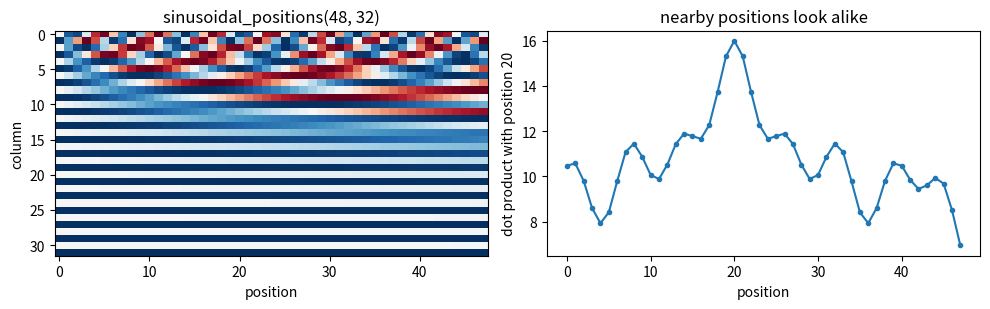

Reproduce this figure in Python.
# ── Setup ─ run this cell first ────────────────────────────────────────────
import numpy as np

rng = np.random.default_rng(0)


def _close(got, want, atol):
    if isinstance(want, dict):
        return isinstance(got, dict) and got.keys() == want.keys() and all(
            _close(got[key], want[key], atol) for key in want
        )
    if isinstance(want, (list, tuple)):
        return isinstance(got, (list, tuple)) and len(got) == len(want) and all(
            _close(g, w, atol) for g, w in zip(got, want)
        )
    try:
        got_array, want_array = np.asarray(got, dtype=float), np.asarray(want, dtype=float)
    except (TypeError, ValueError):
        return got == want
    return got_array.shape == want_array.shape and np.allclose(got_array, want_array, atol=atol)


def _short(value):
    if isinstance(value, tuple):
        return "(" + ", ".join(_short(item) for item in value) + ")"
    if isinstance(value, np.ndarray):
        text = np.array2string(value, precision=4, threshold=8, separator=", ").replace("\n", "")
    else:
        text = repr(value)
    return text if len(text) < 120 else text[:117] + "..."


def practice(name, yours, reference, cases, atol=1e-6):
    """Check your function against the reference on a few inputs.

    Returns the function the rest of the notebook should use: yours once it
    matches, otherwise the reference -- so you can always keep going.
    """
    try:
        for args in cases:
            got, want = yours(*args), reference(*args)
            if not _close(got, want, atol):
                print(f"❌ {name}: for input {_short(args)}")
                print(f"   you returned {_short(got)}")
                print(f"   expected     {_short(want)}")
                print(f"   The rest of the notebook uses the reference {name} until yours matches.")
                return reference
    except NotImplementedError:
        print(f"✍️  {name}: not written yet. Type it in the cell above and run this cell again.")
        print("   Until then the rest of the notebook uses the reference version.")
        return reference
    except Exception as error:  # a typo in the learner's code must not stop the lesson
        print(f"❌ {name} raised {type(error).__name__}: {error}")
        print(f"   The rest of the notebook uses the reference {name} until yours runs.")
        return reference
    print(f"✅ {name}: matches the reference on {len(cases)} test case{'s' if len(cases) != 1 else ''}. From here on the notebook runs YOUR {name}.")
    return yours
import matplotlib.pyplot as plt

# ── Tiny tensor autograd (NumPy) ── the engine you built in Base Model Training ──
import numpy as np


def _unbroadcast(grad, shape):
    """Sum a gradient back down to `shape`, undoing NumPy broadcasting."""
    while grad.ndim > len(shape):
        grad = grad.sum(axis=0)
    for axis, size in enumerate(shape):
        if size == 1 and grad.shape[axis] != 1:
            grad = grad.sum(axis=axis, keepdims=True)
    return grad


class Tensor:
    """A NumPy array that remembers how it was made, so gradients can flow back."""

    def __init__(self, data, requires_grad=False, parents=(), backward=None, op=""):
        self.data = np.asarray(data, dtype=np.float64)
        self.requires_grad = requires_grad
        self.grad = None
        self._parents = parents
        self._backward = backward  # grad_out -> one gradient per parent
        self.op = op

    shape = property(lambda self: self.data.shape)
    ndim = property(lambda self: self.data.ndim)
    T = property(lambda self: self.transpose())

    def __repr__(self):
        return f"Tensor(shape={self.shape}, op={self.op or 'leaf'}, requires_grad={self.requires_grad})"

    @staticmethod
    def lift(value):
        return value if isinstance(value, Tensor) else Tensor(value)

    def _result(self, data, parents, backward, op):
        if any(parent.requires_grad for parent in parents):
            return Tensor(data, True, parents, backward, op)
        return Tensor(data, op=op)

    # arithmetic, with broadcasting
    def __add__(self, other):
        other = Tensor.lift(other)
        return self._result(self.data + other.data, (self, other), lambda g: (g, g), "add")

    __radd__ = __add__

    def __neg__(self):
        return self._result(-self.data, (self,), lambda g: (-g,), "neg")

    def __sub__(self, other):
        return self + (-Tensor.lift(other))

    def __rsub__(self, other):
        return Tensor.lift(other) + (-self)

    def __mul__(self, other):
        other = Tensor.lift(other)
        return self._result(self.data * other.data, (self, other),
                            lambda g: (g * other.data, g * self.data), "mul")

    __rmul__ = __mul__

    def __truediv__(self, other):
        other = Tensor.lift(other)
        return self._result(self.data / other.data, (self, other),
                            lambda g: (g / other.data, -g * self.data / other.data ** 2), "div")

    def __rtruediv__(self, other):
        return Tensor.lift(other) / self

    def __pow__(self, exponent):
        assert isinstance(exponent, (int, float)), "only constant exponents"
        return self._result(self.data ** exponent, (self,),
                            lambda g: (g * exponent * self.data ** (exponent - 1),), "pow")

    def __matmul__(self, other):
        other = Tensor.lift(other)

        def backward(g):
            return (g @ np.swapaxes(other.data, -1, -2), np.swapaxes(self.data, -1, -2) @ g)

        return self._result(self.data @ other.data, (self, other), backward, "matmul")

    # elementwise functions
    def exp(self):
        out = np.exp(self.data)
        return self._result(out, (self,), lambda g: (g * out,), "exp")

    def log(self):
        return self._result(np.log(self.data), (self,), lambda g: (g / self.data,), "log")

    def tanh(self):
        out = np.tanh(self.data)
        return self._result(out, (self,), lambda g: (g * (1 - out ** 2),), "tanh")

    def relu(self):
        return self._result(np.maximum(self.data, 0), (self,), lambda g: (g * (self.data > 0),), "relu")

    def sigmoid(self):
        out = 0.5 * (1 + np.tanh(0.5 * self.data))  # stable for large |x|
        return self._result(out, (self,), lambda g: (g * out * (1 - out),), "sigmoid")

    # reductions and reshaping
    def sum(self, axis=None, keepdims=False):
        def backward(g):
            if axis is not None and not keepdims:
                g = np.expand_dims(g, axis)
            return (np.broadcast_to(g, self.shape).copy(),)

        return self._result(self.data.sum(axis=axis, keepdims=keepdims), (self,), backward, "sum")

    def mean(self, axis=None, keepdims=False):
        count = self.data.size if axis is None else np.prod([self.shape[a] for a in np.atleast_1d(axis)])
        return self.sum(axis=axis, keepdims=keepdims) / count

    def reshape(self, *shape):
        return self._result(self.data.reshape(*shape), (self,), lambda g: (g.reshape(self.shape),), "reshape")

    def transpose(self, *axes):
        axes = axes or tuple(reversed(range(self.ndim)))
        inverse = np.argsort(axes)
        return self._result(self.data.transpose(axes), (self,), lambda g: (g.transpose(inverse),), "transpose")

    def __getitem__(self, index):
        def backward(g):
            full = np.zeros_like(self.data)
            np.add.at(full, index, g)  # repeated indices (an embedding row used twice) add up
            return (full,)

        return self._result(self.data[index], (self,), backward, "index")

    def log_softmax(self, axis=-1):
        shifted = self.data - self.data.max(axis=axis, keepdims=True)
        out = shifted - np.log(np.exp(shifted).sum(axis=axis, keepdims=True))
        probs = np.exp(out)
        return self._result(out, (self,), lambda g: (g - probs * g.sum(axis=axis, keepdims=True),), "log_softmax")

    def softmax(self, axis=-1):
        shifted = np.exp(self.data - self.data.max(axis=axis, keepdims=True))
        out = shifted / shifted.sum(axis=axis, keepdims=True)
        return self._result(out, (self,), lambda g: (out * (g - (g * out).sum(axis=axis, keepdims=True)),), "softmax")

    # reverse-mode differentiation
    def backward(self, grad=None):
        order, seen = [], set()

        def visit(node):
            if id(node) not in seen:
                seen.add(id(node))
                for parent in node._parents:
                    visit(parent)
                order.append(node)

        visit(self)
        self.grad = np.ones_like(self.data) if grad is None else np.asarray(grad, dtype=np.float64)
        for node in reversed(order):
            if node._backward is None or node.grad is None:
                continue
            for parent, parent_grad in zip(node._parents, node._backward(node.grad)):
                if not parent.requires_grad or parent_grad is None:
                    continue
                parent_grad = _unbroadcast(np.asarray(parent_grad, dtype=np.float64), parent.shape)
                parent.grad = parent_grad if parent.grad is None else parent.grad + parent_grad


def parameter(*shape, rng, scale=None):
    """A trainable weight, initialised with N(0, scale^2); default scale is He's sqrt(2 / fan_in)."""
    scale = np.sqrt(2.0 / shape[0]) if scale is None else scale
    return Tensor(rng.normal(0.0, scale, shape), requires_grad=True)


def zeros_parameter(*shape):
    return Tensor(np.zeros(shape), requires_grad=True)


def zero_grad(params):
    for p in params:
        p.grad = None


def cross_entropy(logits, targets, mask=None):
    """Mean next-token/class cross-entropy. logits: (..., classes); targets: int (...); mask: 1.0 keeps a position."""
    flat = logits.reshape(-1, logits.shape[-1]).log_softmax(axis=-1)
    targets = np.asarray(targets).reshape(-1)
    picked = flat[np.arange(targets.size), targets]
    if mask is None:
        return -picked.mean()
    weights = np.asarray(mask, dtype=np.float64).reshape(-1)
    return -(picked * weights).sum() / max(weights.sum(), 1.0)


def layer_norm(x, gamma, beta, eps=1e-5):
    mean = x.mean(axis=-1, keepdims=True)
    centred = x - mean
    var = (centred ** 2).mean(axis=-1, keepdims=True)
    return centred / (var + eps) ** 0.5 * gamma + beta


def numerical_grad(f, tensor, eps=1e-6):
    """Central-difference gradient of scalar f() with respect to tensor.data."""
    grad = np.zeros_like(tensor.data)
    it = np.nditer(tensor.data, flags=["multi_index"])
    for _ in it:
        index = it.multi_index
        original = tensor.data[index]
        tensor.data[index] = original + eps
        plus = float(f().data)
        tensor.data[index] = original - eps
        minus = float(f().data)
        tensor.data[index] = original
        grad[index] = (plus - minus) / (2 * eps)
    return grad


def relative_error(a, b):
    return float(np.linalg.norm(a - b) / max(np.linalg.norm(a) + np.linalg.norm(b), 1e-12))

# ── practice_tensor: practice() for functions built from Tensor operations ──


def _tensors_in(value):
    """Every Tensor inside value, looking into tuples, lists and dicts."""
    if isinstance(value, Tensor):
        return [value]
    if isinstance(value, dict):
        value = list(value.values())
    if isinstance(value, (list, tuple)):
        return [tensor for item in value for tensor in _tensors_in(item)]
    return []


def _values_and_gradients(function, args):
    """Run function(*args). Return its output arrays and the gradients it sends back to each input Tensor."""
    inputs = [tensor for tensor in _tensors_in(args) if tensor.requires_grad]
    zero_grad(inputs)
    result = function(*args)
    outputs = list(result) if isinstance(result, tuple) else [result]
    for output in outputs:
        if not isinstance(output, Tensor):
            hint = ("; a NumPy array on the left of + or @ turns the result into an object array, so put the Tensor first"
                    if getattr(output, "dtype", None) == object else "; build the result from Tensor operations")
            raise TypeError(f"expected a Tensor but got {type(output).__name__}{hint}")
    probe = Tensor(0.0)
    for output in outputs:  # an uneven weighting, so that no gradient cancels out by symmetry
        probe = probe + (output * np.cos(np.arange(output.data.size)).reshape(output.shape)).sum()
    probe.backward()
    values = [output.data.copy() for output in outputs]
    gradients = [np.zeros_like(tensor.data) if tensor.grad is None else tensor.grad.copy() for tensor in inputs]
    zero_grad(inputs)
    return values, gradients


def practice_tensor(name, yours, reference, cases, atol=1e-6):
    """Like practice(), for functions built from Tensor operations.

    It checks the values your function returns AND the gradients that flow back
    through them, so code that slips into raw NumPy (which cuts the gradient
    path) does not pass. Returns yours once it matches, otherwise the reference.
    """
    try:
        for args in cases:
            got, got_gradients = _values_and_gradients(yours, args)
            want, want_gradients = _values_and_gradients(reference, args)
            if not _close(got, want, atol):
                print(f"❌ {name}: for input {_short(args)}")
                print(f"   you returned {_short(got[0] if len(got) == 1 else tuple(got))}")
                print(f"   expected     {_short(want[0] if len(want) == 1 else tuple(want))}")
                print(f"   The rest of the notebook uses the reference {name} until yours matches.")
                return reference
            if not _close(got_gradients, want_gradients, atol):
                print(f"❌ {name}: the values match, but the gradients flowing back through your function do not.")
                print("   Use Tensor operations only: .data, np.* functions and float() cut the gradient path.")
                print(f"   The rest of the notebook uses the reference {name} until yours matches.")
                return reference
    except NotImplementedError:
        print(f"✍️  {name}: not written yet. Type it in the cell above and run this cell again.")
        print("   Until then the rest of the notebook uses the reference version.")
        return reference
    except Exception as error:  # a typo in the learner's code must not stop the lesson
        print(f"❌ {name} raised {type(error).__name__}: {error}")
        print(f"   The rest of the notebook uses the reference {name} until yours runs.")
        return reference
    print(f"✅ {name}: values and gradients match the reference on {len(cases)} test case{'s' if len(cases) != 1 else ''}. "
          f"From here on the notebook runs YOUR {name}.")
    return yours

NOUNS = ["cat", "dog", "bird", "frog", "hen"]
VERBS = ["like", "help", "find", "call"]


def random_sentence(rng):
    """One sentence of the course grammar: the verb agrees with its subject."""
    subject, obj = rng.choice(NOUNS, size=2)
    verb = rng.choice(VERBS)
    plural, object_plural = rng.integers(0, 2, size=2)
    return f"the {subject}{'s' * plural} {verb}{'s' * (1 - plural)} the {obj}{'s' * object_plural}."


corpus = [random_sentence(np.random.default_rng(seed)) for seed in range(40)]
itos = ["<pad>"] + sorted(set("".join(corpus)))
stoi = {token: index for index, token in enumerate(itos)}
print(corpus[:3])
print(f"{len(itos)} tokens:", itos)
print("'c' has id", stoi["c"], "and id", stoi["c"], "means", repr(itos[stoi["c"]]))

def encode_reference(text, stoi):
    """Return the list of token ids for the characters of text, in order."""
    return [stoi[character] for character in text]

def encode(text, stoi):
    """Return the list of token ids for the characters of text, in order."""
    # ✍️ Your code here (one line)
    raise NotImplementedError

encode = practice("encode", encode, encode_reference, cases=[
    ("the cat", stoi),
    ("dogs.", stoi),
    ("", stoi),
])

def decode_reference(ids, itos):
    """Return the string spelled by a sequence of token ids."""
    return "".join(itos[index] for index in ids)

def decode(ids, itos):
    """Return the string spelled by a sequence of token ids."""
    # ✍️ Your code here (one line)
    raise NotImplementedError

decode = practice("decode", decode, decode_reference, cases=[
    (encode_reference("the hen.", stoi), itos),
    ([], itos),
    ([0, 0], itos),
])

for sentence in corpus[:3]:
    ids = encode(sentence, stoi)
    print(ids[:10], "...", "round trip exact:", decode(ids, itos) == sentence)
assert all(decode(encode(sentence, stoi), itos) == sentence for sentence in corpus), "decode(encode(s)) must give back s"

ids = encode("the cat likes the dog.", stoi)
pairs = list(zip(ids, ids[1:]))
print(len(ids), "ids give", len(pairs), "adjacent pairs; the first four:", pairs[:4])
print("as text:", [decode(pair, itos) for pair in pairs[:4]])

def most_frequent_pair_reference(ids):
    """The most frequent adjacent pair in ids; ties go to the pair that occurs first."""
    counts = {}
    for pair in zip(ids, ids[1:]):
        counts[pair] = counts.get(pair, 0) + 1
    return max(counts, key=counts.get)

def most_frequent_pair(ids):
    """The most frequent adjacent pair in ids; ties go to the pair that occurs first."""
    # ✍️ Your code here (about four lines)
    raise NotImplementedError

most_frequent_pair = practice("most_frequent_pair", most_frequent_pair, most_frequent_pair_reference, cases=[
    ([1, 2, 3, 1, 2],),
    ([1, 2, 3, 1, 2, 3],),  # (1, 2) and (2, 3) both occur twice: (1, 2) comes first
    ([5, 5, 5, 7],),        # overlapping pairs count
    (encode_reference("the cat likes the dog.", stoi),),
])

def merge_pair_reference(ids, pair, new_id):
    """A new list in which every occurrence of pair, scanning left to right, becomes new_id."""
    merged, i = [], 0
    while i < len(ids):
        if i + 1 < len(ids) and (ids[i], ids[i + 1]) == pair:
            merged.append(new_id)
            i += 2
        else:
            merged.append(ids[i])
            i += 1
    return merged

def merge_pair(ids, pair, new_id):
    """A new list in which every occurrence of pair, scanning left to right, becomes new_id."""
    # ✍️ Your code here (about eight lines)
    raise NotImplementedError

merge_pair = practice("merge_pair", merge_pair, merge_pair_reference, cases=[
    ([1, 2, 3, 1, 2], (1, 2), 9),
    ([5, 5, 5], (5, 5), 9),
    ([1, 2], (2, 1), 9),
    ([7], (7, 7), 9),
])

def learn_merges(ids, num_merges, tokens):
    """Learn num_merges byte-pair merges on ids. tokens maps id -> text and grows by one entry per merge."""
    tokens = list(tokens)
    merges = []
    for _ in range(num_merges):
        if len(ids) < 2:
            break
        pair = most_frequent_pair(ids)
        new_id = len(tokens)
        ids = merge_pair(ids, pair, new_id)
        merges.append((pair, new_id))
        tokens.append(tokens[pair[0]] + tokens[pair[1]])
    return ids, merges, tokens


corpus_text = " ".join(corpus)
corpus_ids = encode(corpus_text, stoi)
num_merges = 10  # 🧪 try 0, 30 and 60, then run this cell again
merged_ids, merges, tokens = learn_merges(corpus_ids, num_merges, itos)
print(f"{num_merges} merges: vocabulary {len(itos)} -> {len(tokens)} tokens; corpus {len(corpus_ids)} -> {len(merged_ids)} tokens")
print("new tokens, in the order learned:", [tokens[new_id] for _, new_id in merges])
print("the corpus now starts:", [tokens[index] for index in merged_ids[:10]])
assert decode(merged_ids, tokens) == corpus_text, "merging must never change the text"

table_demo = Tensor(np.arange(12.0).reshape(4, 3))  # 4 tokens, width 3
ids_demo = np.array([2, 0, 2])
one_hot = np.eye(4)[ids_demo]  # (3, 4): one row per position, with a single 1
print(one_hot @ table_demo.data)  # the matrix product just picks rows 2, 0 and 2 of the table

def embedding_lookup_reference(table, ids):
    """Rows of the embedding table for each id. table: Tensor (vocab, width); ids: ints of any shape."""
    return table[ids]

def embedding_lookup(table, ids):
    """Rows of the embedding table for each id. table: Tensor (vocab, width); ids: ints of any shape."""
    # ✍️ Your code here (one line)
    raise NotImplementedError

table_check = parameter(5, 3, rng=np.random.default_rng(1), scale=1.0)
embedding_lookup = practice_tensor("embedding_lookup", embedding_lookup, embedding_lookup_reference, cases=[
    (table_check, np.array([[0, 2, 2], [4, 1, 0]])),  # token 2 appears twice in the first row
    (table_check, np.array([3])),
    (table_check, np.array([[1]])),
])

table = parameter(5, 3, rng=np.random.default_rng(1), scale=1.0)
ids_twice = np.array([[0, 2, 2], [4, 2, 0]])
embedding_lookup(table, ids_twice).sum().backward()
print(table.grad)
counts = np.bincount(ids_twice.ravel(), minlength=5)
assert np.allclose(table.grad, counts[:, None] * np.ones((1, 3))), "row v should hold the count of token v"
print("parameters in a", len(itos), "x 32 table:", len(itos) * 32)

def mix(x):
    """A weight-free stand-in for attention: softmax(x x^T / sqrt(D)) x, for x of shape (length, width)."""
    return (x @ x.T / np.sqrt(x.shape[-1])).softmax(axis=-1) @ x


E_demo = parameter(len(itos), 16, rng=np.random.default_rng(3), scale=1.0)
cat_first = np.array(encode("the cat likes the dog.", stoi))
dog_first = np.array(encode("the dog likes the cat.", stoi))
summary_cat = mix(embedding_lookup(E_demo, cat_first)).mean(axis=0).data
summary_dog = mix(embedding_lookup(E_demo, dog_first)).mean(axis=0).data
print("largest difference between the two sentence summaries:", np.abs(summary_cat - summary_dog).max())

rates = 1.0 / 10000 ** (np.arange(0, 8, 2) / 8)  # one rate per column pair, for width D = 8
print("rates for D = 8:", rates)
print("angles at position 3:", 3 * rates)

def sinusoidal_positions_reference(length, width):
    """Sinusoidal position signals, shape (length, width); width must be even."""
    positions = np.arange(length)[:, None]
    rates = 1.0 / 10000 ** (np.arange(0, width, 2) / width)
    signals = np.zeros((length, width))
    signals[:, 0::2] = np.sin(positions * rates)
    signals[:, 1::2] = np.cos(positions * rates)
    return signals

def sinusoidal_positions(length, width):
    """Sinusoidal position signals, shape (length, width); width must be even."""
    # ✍️ Your code here (about five lines)
    raise NotImplementedError

sinusoidal_positions = practice("sinusoidal_positions", sinusoidal_positions, sinusoidal_positions_reference, cases=[
    (4, 6),
    (1, 4),   # a single position: [0, 1, 0, 1]
    (10, 8),
])

signals = sinusoidal_positions(48, 32)
fig, axes = plt.subplots(1, 2, figsize=(10, 3.2))
axes[0].imshow(signals.T, aspect="auto", cmap="RdBu", vmin=-1, vmax=1)
axes[0].set_xlabel("position"); axes[0].set_ylabel("column"); axes[0].set_title("sinusoidal_positions(48, 32)")
axes[1].plot(signals @ signals[20], marker=".")
axes[1].set_xlabel("position"); axes[1].set_ylabel("dot product with position 20")
axes[1].set_title("nearby positions look alike")
plt.tight_layout()
plt.show()

use_positions = True  # 🧪 set to False and run this cell again
P = sinusoidal_positions(len(cat_first), 16) if use_positions else 0.0
summary_cat = mix(embedding_lookup(E_demo, cat_first) + P).mean(axis=0).data
summary_dog = mix(embedding_lookup(E_demo, dog_first) + P).mean(axis=0).data
print("positions used:", use_positions, "| largest difference between the summaries:", np.abs(summary_cat - summary_dog).max())

merge_counts = (0, 5, 10, 20, 40, 80)  # 🧪 add 120 and run again
print("merges  vocabulary  corpus tokens  characters per token")
for n in merge_counts:
    merged, _, grown = learn_merges(corpus_ids, n, itos)
    print(f"{n:6d}  {len(grown):10d}  {len(merged):13d}  {len(corpus_ids) / len(merged):20.2f}")

def embed_batch(sentences, table, stoi):
    """Encode, pad with id 0 to the longest sentence, look up embeddings and add positions.
    Returns (ids: int array (B, L), x: Tensor (B, L, D))."""
    encoded = [encode(sentence, stoi) for sentence in sentences]
    length = max(len(ids) for ids in encoded)
    ids = np.zeros((len(sentences), length), dtype=int)
    for row, sequence in enumerate(encoded):
        ids[row, :len(sequence)] = sequence
    x = embedding_lookup(table, ids) + sinusoidal_positions(length, table.shape[1])
    return ids, x


width = 16
table = parameter(len(itos), width, rng=np.random.default_rng(7), scale=1.0)
batch = ["the cat likes the dog.", "the birds find the frogs.", "the hen calls the cats."]
ids, x = embed_batch(batch, table, stoi)
print("ids:", ids.shape, "| embeddings:", x.shape, "| parameters in the table:", table.data.size)
for row in ids:
    print(repr(decode([index for index in row if index != 0], itos)), "+", int((row == 0).sum()), "pad tokens")

# 1. The tokenizer is lossless on the whole corpus.
assert all(decode(encode(sentence, stoi), itos) == sentence for sentence in corpus)

# 2. Padding fills the end of the shorter rows and nothing else.
lengths = [len(sentence) for sentence in batch]
assert ids.shape == (len(batch), max(lengths))
assert all((row[:n] != 0).all() and (row[n:] == 0).all() for row, n in zip(ids, lengths))

# 3. The batch has the right shape, and gradients reach exactly the rows that were used.
assert x.shape == (len(batch), max(lengths), width)
x.sum().backward()
used = np.zeros(len(itos), dtype=bool)
used[np.unique(ids)] = True  # this includes <pad>: we summed over padded positions too
assert np.all(table.grad[~used] == 0) and np.all(np.abs(table.grad[used]).sum(axis=1) > 0)

# 4. Twenty merges shorten the corpus to well under 60 % of its characters without changing the text.
merged_ids, merges, tokens = learn_merges(corpus_ids, 20, itos)
assert decode(merged_ids, tokens) == corpus_text
assert len(merged_ids) < 0.6 * len(corpus_ids), f"expected strong compression, got {len(merged_ids)} of {len(corpus_ids)}"

# 5. Without positions the two orders are indistinguishable; with positions they differ.
def summary(ids, positions):
    return mix(embedding_lookup(E_demo, ids) + positions).mean(axis=0).data

no_positions = np.abs(summary(cat_first, 0.0) - summary(dog_first, 0.0)).max()
with_positions = np.abs(summary(cat_first, sinusoidal_positions(len(cat_first), 16))
                        - summary(dog_first, sinusoidal_positions(len(dog_first), 16))).max()
assert no_positions < 1e-12 and with_positions > 1e-3, (no_positions, with_positions)

print(f"✅ Token path verified: {len(corpus)} exact round trips, a {ids.shape} id batch becomes a {x.shape} tensor,")
print(f"   20 merges shrink the corpus from {len(corpus_ids)} to {len(merged_ids)} tokens, and positions separate the two")
print(f"   word orders (difference {with_positions:.3f} with positions, {no_positions:.1e} without).")

def encode_with_unknown_reference(text, stoi, unk_id):
    """Like encode, but characters missing from stoi become unk_id."""
    return [stoi.get(character, unk_id) for character in text]

def encode_with_unknown(text, stoi, unk_id):
    """Like encode, but characters missing from stoi become unk_id."""
    # ✍️ Your code here (one line)
    raise NotImplementedError

unk_id = len(itos)  # as if "<unk>" were appended to the vocabulary
encode_with_unknown = practice("encode_with_unknown", encode_with_unknown, encode_with_unknown_reference, cases=[
    ("the zebra", stoi, unk_id),
    ("cat", stoi, unk_id),
    ("", stoi, unk_id),
])

def apply_merges_reference(ids, merges):
    """Replay learned merges, in the order they were learned, on a new list of ids."""
    for pair, new_id in merges:
        ids = merge_pair(ids, pair, new_id)
    return ids

def apply_merges(ids, merges):
    """Replay learned merges, in the order they were learned, on a new list of ids."""
    # ✍️ Your code here (about three lines)
    raise NotImplementedError

apply_merges = practice("apply_merges", apply_merges, apply_merges_reference, cases=[
    (encode_reference("the hens call the frog.", stoi), merges),
    (encode_reference("dog", stoi), merges),
    (encode_reference("the cat", stoi), []),
])
print([tokens[index] for index in apply_merges(encode("the hens call the frog.", stoi), merges)])
